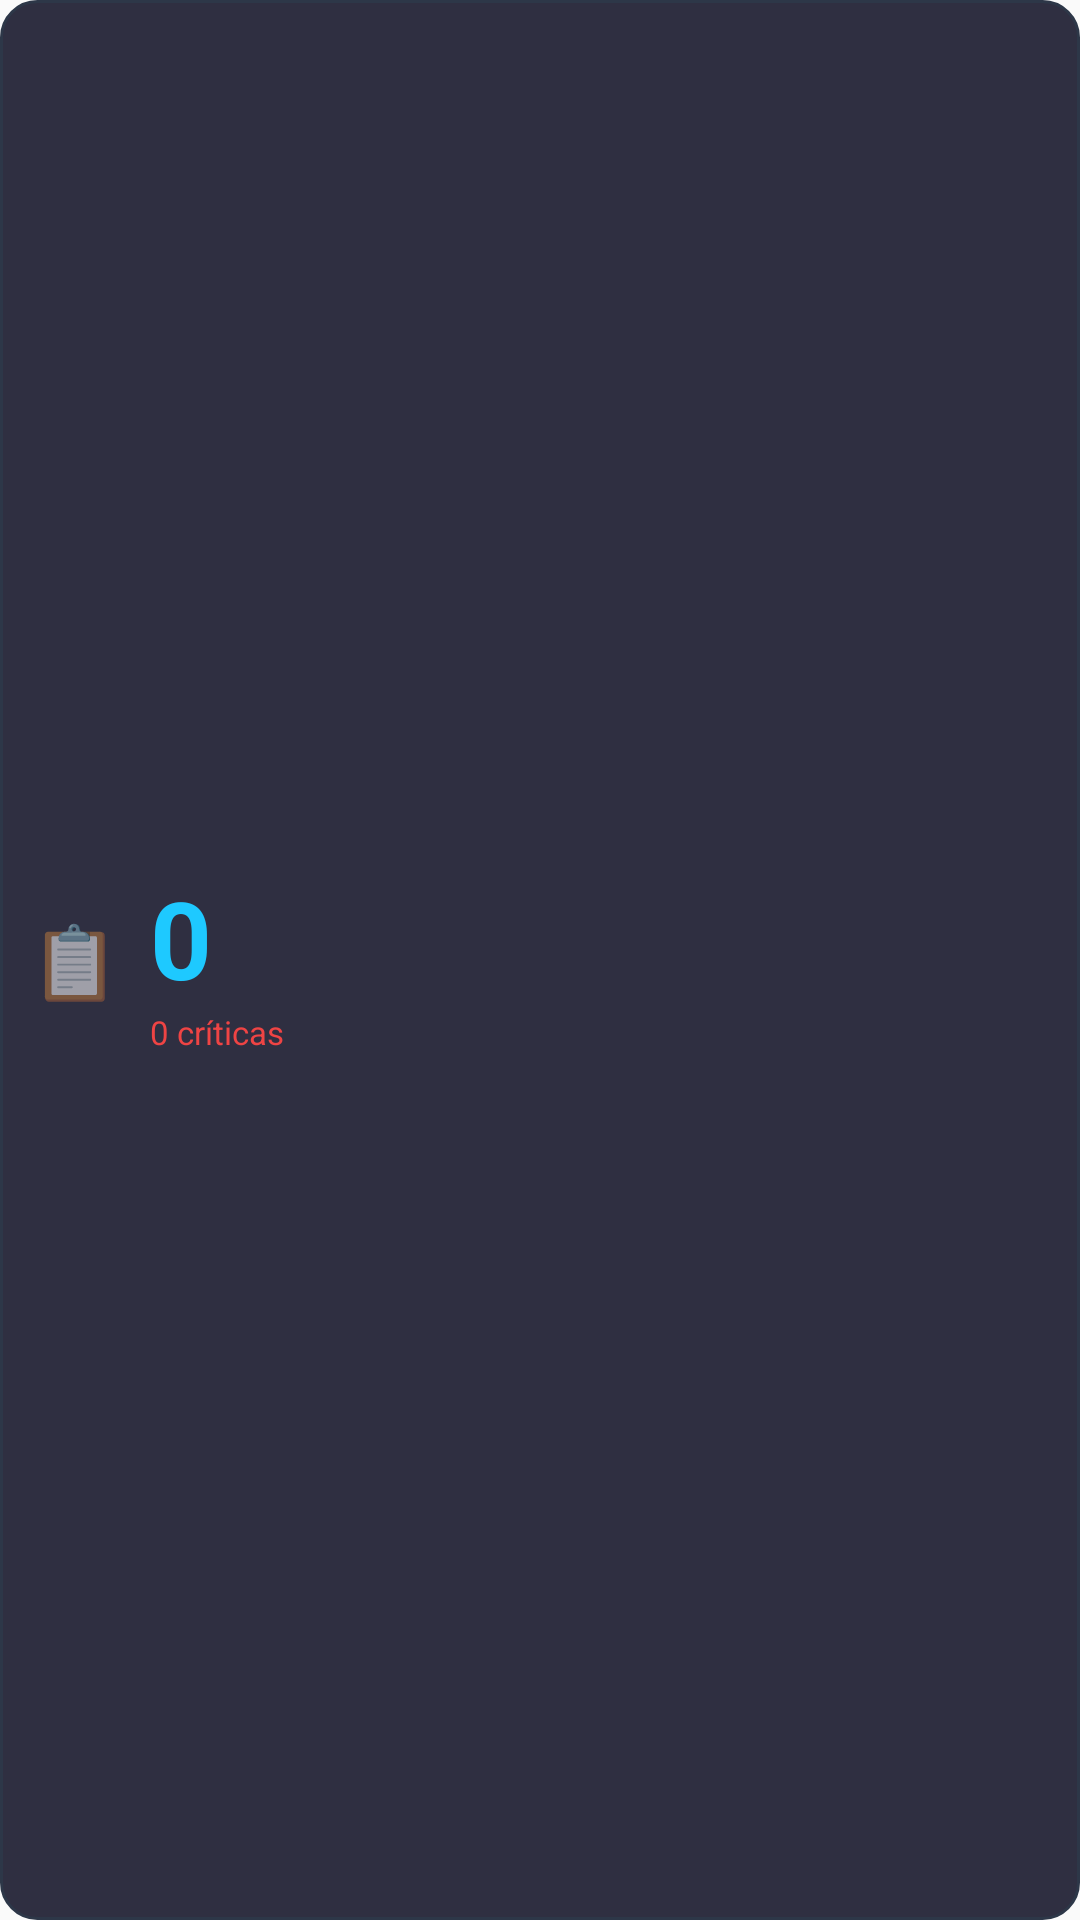

Android layout source for this screen:
<!-- AndroidManifest.xml: application theme AppTheme -->
<!-- res/layout/widget_pending_tasks.xml -->
<?xml version="1.0" encoding="utf-8"?>
<LinearLayout xmlns:android="http://schemas.android.com/apk/res/android"
    android:id="@+id/wptRoot"
    android:layout_width="match_parent"
    android:layout_height="match_parent"
    android:orientation="horizontal"
    android:padding="10dp"
    android:gravity="center_vertical"
    android:background="@drawable/widget_bg_dark">

    <TextView
        android:id="@+id/wptIcon"
        android:layout_width="wrap_content"
        android:layout_height="wrap_content"
        android:text="📋"
        android:textSize="24sp"
        android:layout_marginEnd="10dp" />

    <LinearLayout
        android:layout_width="0dp"
        android:layout_height="wrap_content"
        android:layout_weight="1"
        android:orientation="vertical">

        <TextView
            android:id="@+id/wptCount"
            android:layout_width="wrap_content"
            android:layout_height="wrap_content"
            android:text="0"
            android:textColor="#1ec9ff"
            android:textSize="36sp"
            android:textStyle="bold"
            android:lineSpacingExtra="-4dp" />

        <TextView
            android:id="@+id/wptCritical"
            android:layout_width="wrap_content"
            android:layout_height="wrap_content"
            android:text="0 críticas"
            android:textColor="#ef4444"
            android:textSize="11sp" />
    </LinearLayout>

</LinearLayout>
<!-- resources referenced by this layout -->
<resources>
  <!-- drawable widget_bg_dark (drawable) -->
  <?xml version="1.0" encoding="utf-8"?>
  <shape xmlns:android="http://schemas.android.com/apk/res/android" android:shape="rectangle">
      <solid android:color="#E61a1a2e" />
      <corners android:radius="12dp" />
      <stroke
          android:width="1dp"
          android:color="#2d3748" />
  </shape>
  <style name="AppTheme" parent="Theme.AppCompat.Light.DarkActionBar">
          
          <item name="colorPrimary">@color/colorPrimary</item>
          <item name="colorPrimaryDark">@color/colorPrimaryDark</item>
          <item name="colorAccent">@color/colorAccent</item>
      </style>
  <!-- not gathered from this repository: default colours our renderer supplied (Android Studio template values) -->
  <color name="colorPrimary">#FF6200EE</color>
  <color name="colorPrimaryDark">#FF3700B3</color>
  <color name="colorAccent">#FF03DAC5</color>
</resources>
